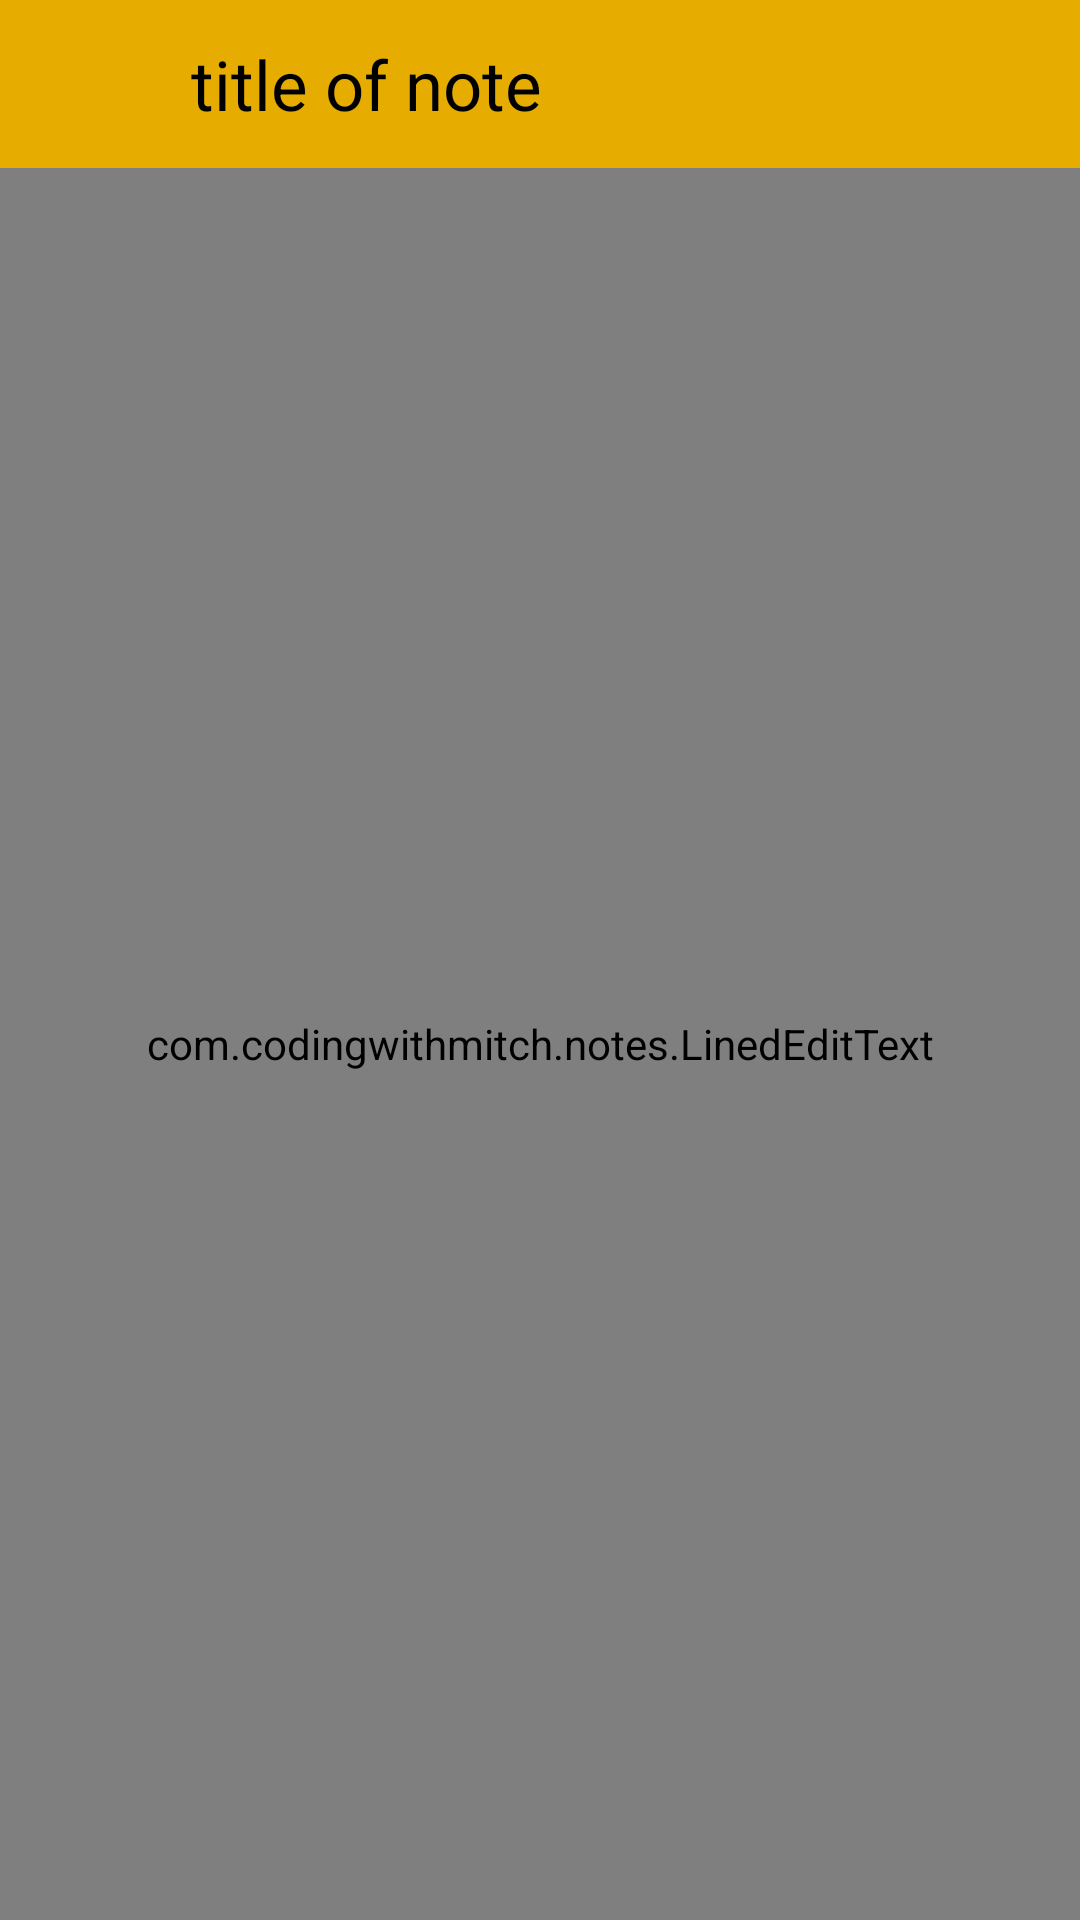

Produce the Android XML layout that renders to this screen, including the resource entries it uses.
<!-- AndroidManifest.xml: application theme AppTheme -->
<!-- res/layout/activity_note.xml -->
<?xml version="1.0" encoding="utf-8"?>
<LinearLayout
    xmlns:android="http://schemas.android.com/apk/res/android"
    android:layout_width="match_parent"
    android:layout_height="match_parent"
    android:orientation="vertical"
    android:background="@color/lightYellow">

    <android.support.design.widget.AppBarLayout
        android:layout_width="match_parent"
        android:layout_height="wrap_content"
        android:background="@color/colorPrimaryDark">

        <android.support.v7.widget.Toolbar
            android:layout_width="match_parent"
            android:layout_height="wrap_content"
            android:id="@+id/note_toolbar">

            <include layout="@layout/layout_note_toolbar"/>

        </android.support.v7.widget.Toolbar>

    </android.support.design.widget.AppBarLayout>

    <com.codingwithmitch.notes.LinedEditText
        android:layout_width="match_parent"
        android:layout_height="match_parent"
        android:id="@+id/note_text"
        android:textSize="23sp"
        android:textColor="#000"
        android:padding="5dp"
        android:gravity="top"
        android:imeOptions="flagNoExtractUi"/>

</LinearLayout>
<!-- res/layout/layout_note_toolbar.xml (included above) -->
<?xml version="1.0" encoding="utf-8"?>
<LinearLayout xmlns:android="http://schemas.android.com/apk/res/android"
    android:orientation="horizontal"
    android:layout_width="match_parent"
    android:layout_height="?attr/actionBarSize"
    android:weightSum="100"
    android:background="@color/colorPrimaryDark">

    <RelativeLayout
        android:layout_width="0dp"
        android:layout_height="wrap_content"
        android:layout_weight="10"
        android:layout_gravity="center_vertical"
        android:id="@+id/back_arrow_container">

        <ImageButton
            android:layout_width="40dp"
            android:layout_height="40dp"
            android:src="@drawable/ic_arrow_back_black_24dp"
            android:background="?attr/selectableItemBackground"
            android:id="@+id/toolbar_back_arrow"
            android:layout_centerInParent="true"
            />

    </RelativeLayout>


    <RelativeLayout
        android:layout_width="0dp"
        android:layout_height="wrap_content"
        android:layout_weight="10"
        android:layout_gravity="center_vertical"
        android:visibility="gone"
        android:id="@+id/check_container">

        <ImageButton
            android:layout_width="40dp"
            android:layout_height="40dp"
            android:src="@drawable/ic_check_black_24dp"
            android:background="?attr/selectableItemBackground"
            android:id="@+id/toolbar_check"
            android:layout_centerInParent="true" />

    </RelativeLayout>

    <TextView
        android:layout_width="0dp"
        android:layout_height="wrap_content"
        android:layout_weight="85"
        android:id="@+id/note_text_title"
        android:text="title of note"
        android:textColor="#000"
        android:layout_gravity="center_vertical"
        android:layout_marginStart="15dp"
        android:textSize="23sp"
        android:visibility="visible"/>

    <EditText
        android:layout_width="0dp"
        android:layout_height="wrap_content"
        android:layout_weight="85"
        android:id="@+id/note_edit_title"
        android:text="title of note"
        android:textColor="#000"
        android:layout_gravity="center_vertical"
        android:layout_marginStart="15dp"
        android:textSize="23sp"
        android:background="#fff"
        android:padding="2dp"
        android:visibility="gone"/>


</LinearLayout>
<!-- resources referenced by this layout -->
<resources>
  <color name="colorPrimaryDark">#e6ac00</color>
  <color name="lightYellow">#ffffb3</color>
  <style name="AppTheme" parent="Theme.AppCompat.Light.NoActionBar">
          
          <item name="colorPrimary">@color/colorPrimary</item>
          <item name="colorPrimaryDark">@color/colorPrimaryDark</item>
          <item name="colorAccent">@color/colorAccent</item>
          <item name="android:statusBarColor">@color/darkGrey</item>
      </style>
  <color name="colorPrimary">#ffd24d</color>
  <color name="colorAccent">#d9d9d9</color>
  <color name="darkGrey">#a2a2a2</color>
</resources>
